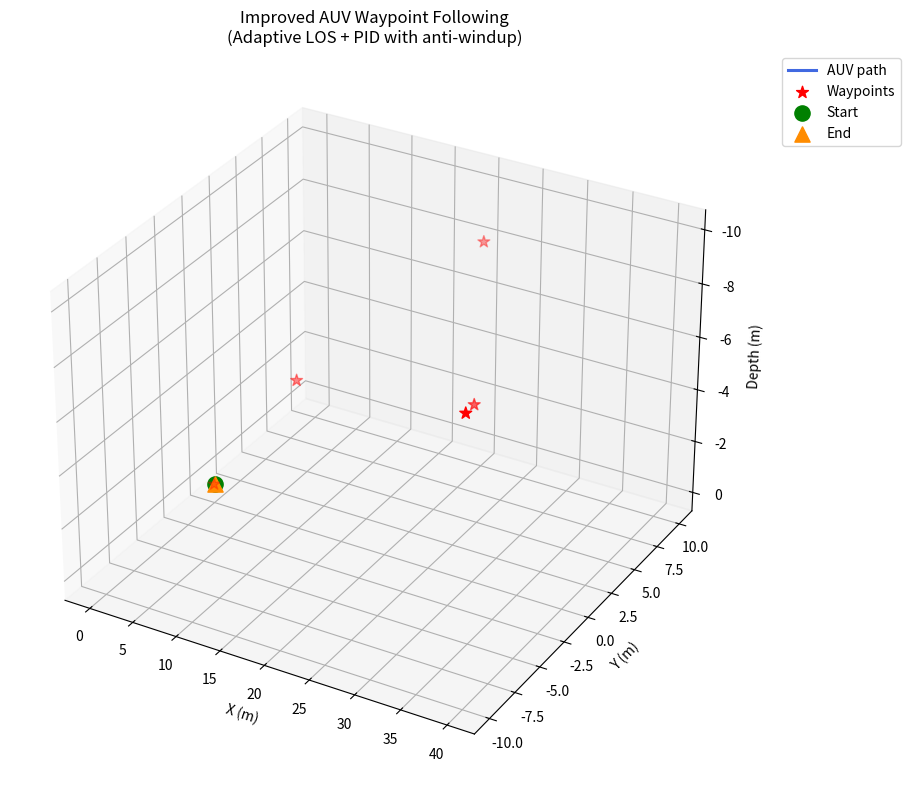

The matplotlib source for this figure:
import numpy as np
import matplotlib.pyplot as plt


# =========================
# PID CONTROLLER (with basic anti-windup)
# =========================
class PID:
    def __init__(self, kp, ki, kd, limit=1.0, integral_limit=5.0):
        self.kp = kp
        self.ki = ki
        self.kd = kd
        self.limit = limit
        self.integral_limit = integral_limit      # prevents windup
        self.integral = 0.0
        self.prev_error = 0.0

    def compute(self, error, dt):
        # Integral with basic clamping (anti-windup)
        self.integral += error * dt
        self.integral = np.clip(self.integral, -self.integral_limit, self.integral_limit)

        derivative = (error - self.prev_error) / dt if dt > 0 else 0.0
        u = self.kp * error + self.ki * self.integral + self.kd * derivative
        u_clipped = np.clip(u, -self.limit, self.limit)

        # If output is saturated → don't increase integral further (simple anti-windup)
        if u_clipped != u and np.sign(error) == np.sign(u):
            self.integral -= error * dt   # back-calculate

        self.prev_error = error
        return u_clipped


# =========================
# AUV KINEMATIC MODEL
# =========================
class AUV:
    def __init__(self):
        self.x = 0.0
        self.y = 0.0
        self.z = 0.0
        self.yaw = 0.0
        self.speed = 1.2          # constant forward speed (m/s)
        self.history = []

    def step(self, yaw_rate_cmd, vertical_speed_cmd, dt):
        # Update heading
        self.yaw += yaw_rate_cmd * dt
        self.yaw = np.arctan2(np.sin(self.yaw), np.cos(self.yaw))  # normalize to [-π, π]

        # Update position (simple unicycle model)
        self.x += self.speed * np.cos(self.yaw) * dt
        self.y += self.speed * np.sin(self.yaw) * dt
        self.z += vertical_speed_cmd * dt

        # Save state
        self.history.append([self.x, self.y, self.z, self.yaw])


# =========================
# LINE-OF-SIGHT GUIDANCE with adaptive lookahead
# =========================
def los_guidance(current_pos, wp_prev, wp_next, lookahead_base=5.0):
    """
    Adaptive LOS: lookahead grows with larger cross-track error
    Returns desired yaw angle
    """
    x, y = current_pos
    x1, y1 = wp_prev
    x2, y2 = wp_next

    # Path segment direction
    dx = x2 - x1
    dy = y2 - y1
    path_angle = np.arctan2(dy, dx)

    # Cross-track error (positive = starboard side)
    cross_track_error = (
        -(x - x1) * np.sin(path_angle) +
         (y - y1) * np.cos(path_angle)
    )

    # Adaptive lookahead: larger error → larger lookahead (smoother), but bounded
    lookahead = max(3.0, min(15.0, lookahead_base + 6.0 * abs(cross_track_error)))

    # LOS angle
    desired_yaw = path_angle - np.arctan2(cross_track_error, lookahead)

    return desired_yaw, cross_track_error, lookahead


# =========================
# MAIN SIMULATION
# =========================
def simulate():
    dt = 0.05
    T = 180.0               # longer time in case path is slow
    acceptance_radius = 2.5  # improved from 1.0

    waypoints = [
        (0.0,   0.0,   0.0),
        (10.0,  0.0,  -5.0),
        (20.0, 10.0,  -8.0),
        (30.0,  0.0,  -6.0),
        (40.0, -10.0, -10.0)
    ]

    auv = AUV()

    # Tuned controllers
    yaw_pid   = PID(kp=2.5, ki=0.12, kd=0.7,  limit=1.3, integral_limit=4.0)
    depth_pid = PID(kp=1.3, ki=0.08, kd=0.35, limit=0.6, integral_limit=3.0)

    wp_idx = 1  # start heading toward second waypoint

    while auv.history[-1][3] if auv.history else 0 < T:  # rough time check
        if wp_idx >= len(waypoints):
            break

        wp_prev = waypoints[wp_idx - 1][:2]
        wp_next = waypoints[wp_idx][:2]
        target_depth = waypoints[wp_idx][2]

        # Distance to next waypoint (horizontal only)
        dx = wp_next[0] - auv.x
        dy = wp_next[1] - auv.y
        dist_to_wp = np.hypot(dx, dy)

        # Waypoint reached → advance
        if dist_to_wp < acceptance_radius:
            wp_idx += 1
            if wp_idx >= len(waypoints):
                break
            # Update to next segment
            wp_prev = waypoints[wp_idx - 1][:2]
            wp_next = waypoints[wp_idx][:2]
            target_depth = waypoints[wp_idx][2]

        # LOS guidance
        desired_yaw, cte, current_lookahead = los_guidance(
            (auv.x, auv.y), wp_prev, wp_next, lookahead_base=5.0
        )

        # Heading error (shortest angle)
        yaw_error = np.arctan2(np.sin(desired_yaw - auv.yaw),
                               np.cos(desired_yaw - auv.yaw))

        # Depth control
        depth_error = target_depth - auv.z

        # Compute controls
        yaw_rate_cmd   = yaw_pid.compute(yaw_error, dt)
        vertical_speed_cmd = depth_pid.compute(depth_error, dt)

        # Update vehicle
        auv.step(yaw_rate_cmd, vertical_speed_cmd, dt)

    plot_results(auv.history, waypoints)


# =========================
# PLOTTING
# =========================
def plot_results(history, waypoints):
    history = np.array(history)
    wps = np.array(waypoints)

    fig = plt.figure(figsize=(12, 8))
    ax = fig.add_subplot(111, projection='3d')

    # Trajectory
    ax.plot(history[:, 0], history[:, 1], history[:, 2],
            label="AUV path", color='royalblue', linewidth=2.2, zorder=3)

    # Waypoints
    ax.scatter(wps[:, 0], wps[:, 1], wps[:, 2],
               color='red', s=80, marker='*', label="Waypoints", zorder=5)

    # Start & end markers
    ax.scatter([history[0,0]], [history[0,1]], [history[0,2]],
               color='green', s=120, marker='o', label="Start", zorder=10)
    ax.scatter([history[-1,0]], [history[-1,1]], [history[-1,2]],
               color='darkorange', s=120, marker='^', label="End", zorder=10)

    ax.set_xlabel("X (m)")
    ax.set_ylabel("Y (m)")
    ax.set_zlabel("Depth (m)")
    ax.invert_zaxis()           # depth increases downward
    ax.legend(loc='upper left', bbox_to_anchor=(1.05, 1))
    ax.set_title("Improved AUV Waypoint Following\n(Adaptive LOS + PID with anti-windup)")
    ax.grid(True, alpha=0.3)

    plt.tight_layout()
    plt.show()


if __name__ == "__main__":
    simulate()
